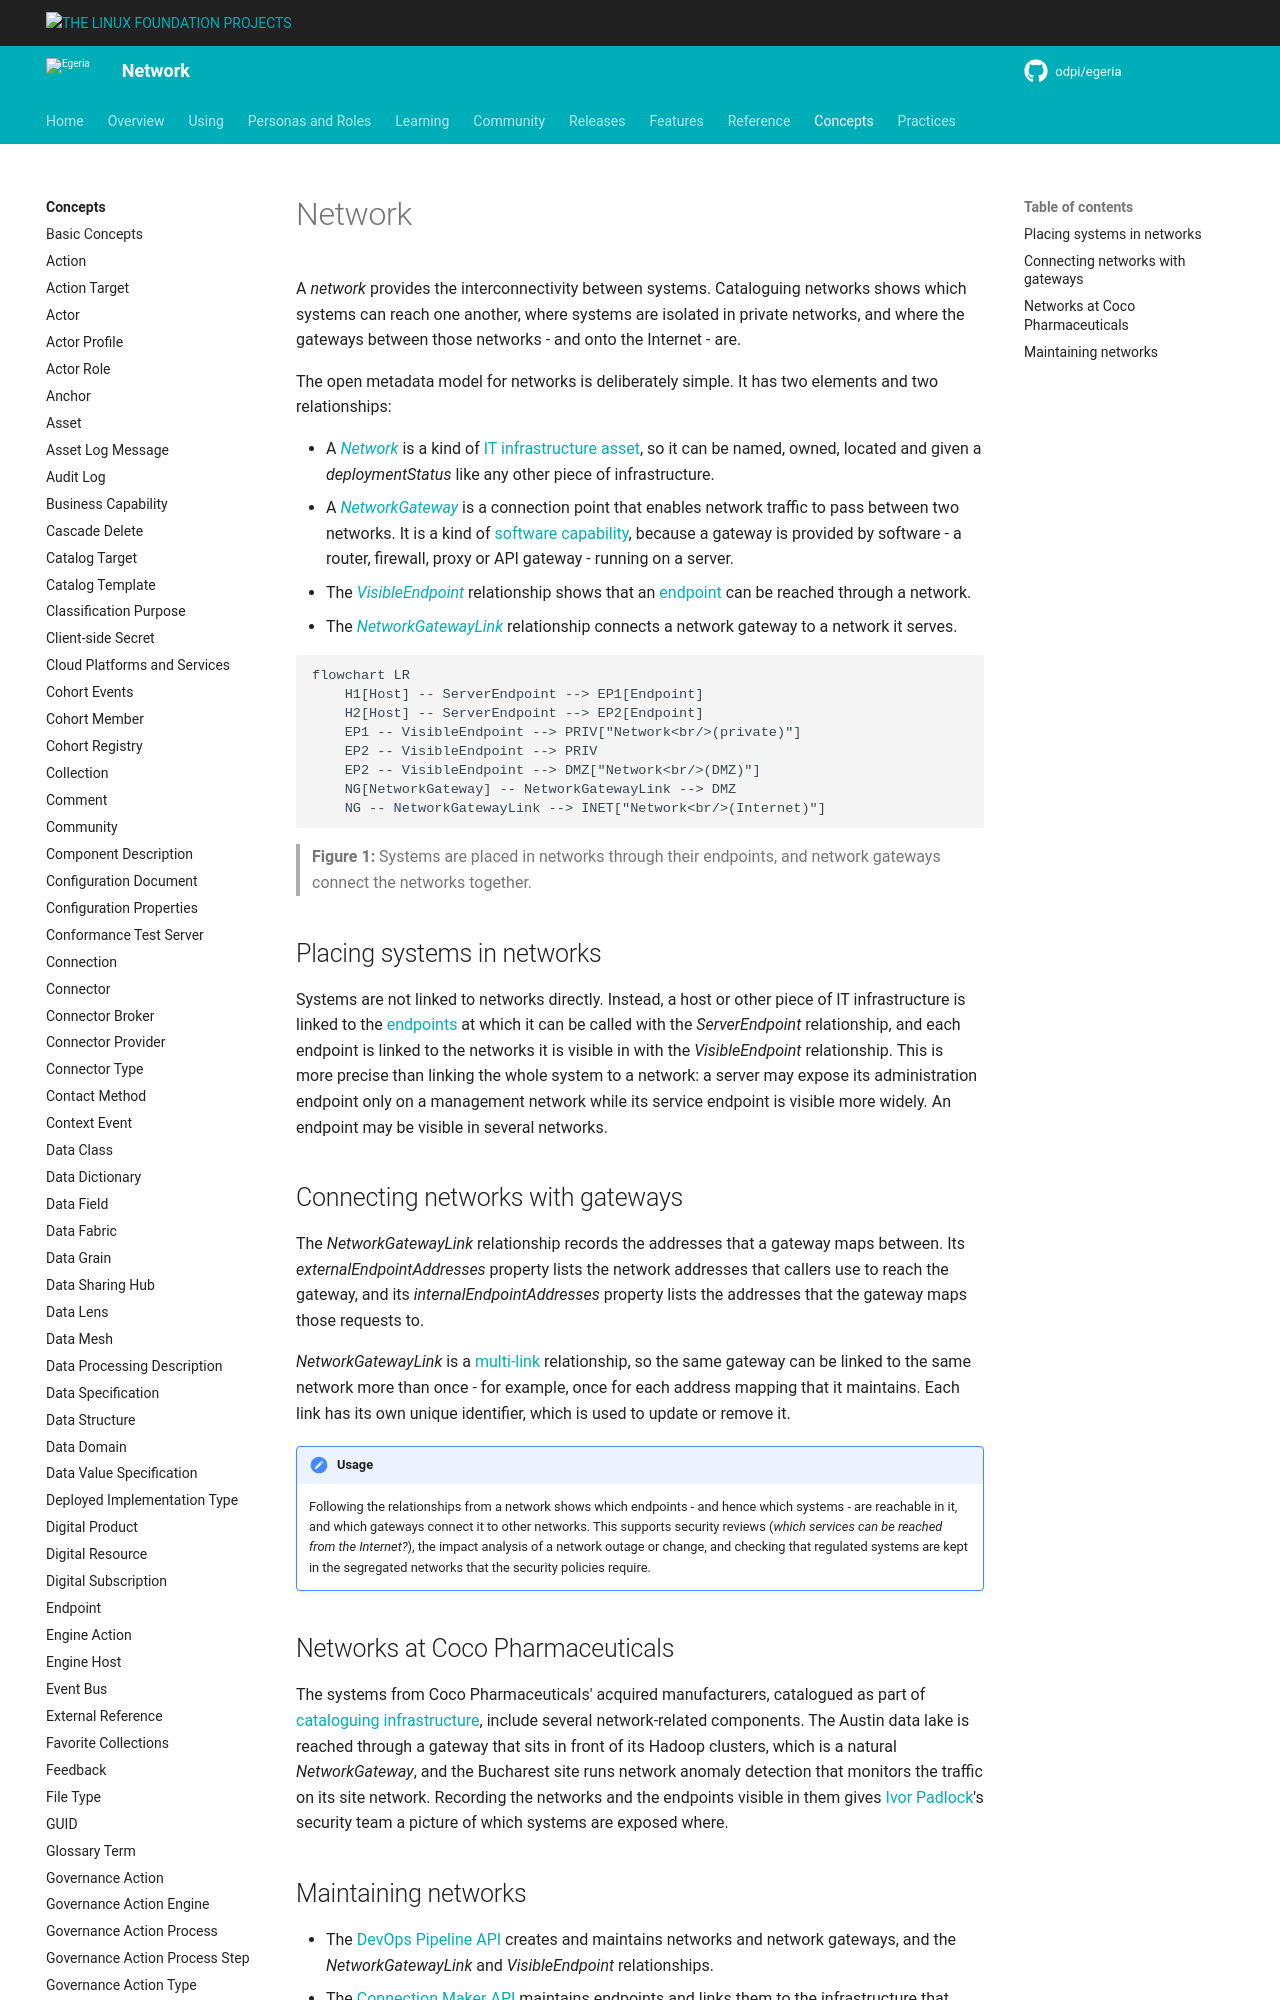

repository: odpi/egeria-docs · page: concepts/network/index.html · generator: mkdocs

<!-- SPDX-License-Identifier: CC-BY-4.0 -->
<!-- Copyright Contributors to the Egeria project. -->

# Network

A *network* provides the interconnectivity between systems.  Cataloguing networks shows which systems can reach one another, where systems are isolated in private networks, and where the gateways between those networks - and onto the Internet - are.

The open metadata model for networks is deliberately simple.  It has two elements and two relationships:

* A [*Network*](/types/0/0070-Networks-and-Gateways/#network-entity) is a kind of [IT infrastructure](/types/0/0030-Operating-Platforms/#itinfrastructure-entity) [asset](/concepts/asset), so it can be named, owned, located and given a *deploymentStatus* like any other piece of infrastructure.
* A [*NetworkGateway*](/types/0/0070-Networks-and-Gateways/#networkgateway-entity) is a connection point that enables network traffic to pass between two networks.  It is a kind of [software capability](/concepts/software-capability), because a gateway is provided by software - a router, firewall, proxy or API gateway - running on a server.
* The [*VisibleEndpoint*](/types/0/0070-Networks-and-Gateways/#visibleendpoint-relationship) relationship shows that an [endpoint](/concepts/endpoint) can be reached through a network.
* The [*NetworkGatewayLink*](/types/0/0070-Networks-and-Gateways/#networkgatewaylink-relationship) relationship connects a network gateway to a network it serves.

```mermaid
flowchart LR
    H1[Host] -- ServerEndpoint --> EP1[Endpoint]
    H2[Host] -- ServerEndpoint --> EP2[Endpoint]
    EP1 -- VisibleEndpoint --> PRIV["Network<br/>(private)"]
    EP2 -- VisibleEndpoint --> PRIV
    EP2 -- VisibleEndpoint --> DMZ["Network<br/>(DMZ)"]
    NG[NetworkGateway] -- NetworkGatewayLink --> DMZ
    NG -- NetworkGatewayLink --> INET["Network<br/>(Internet)"]
```
